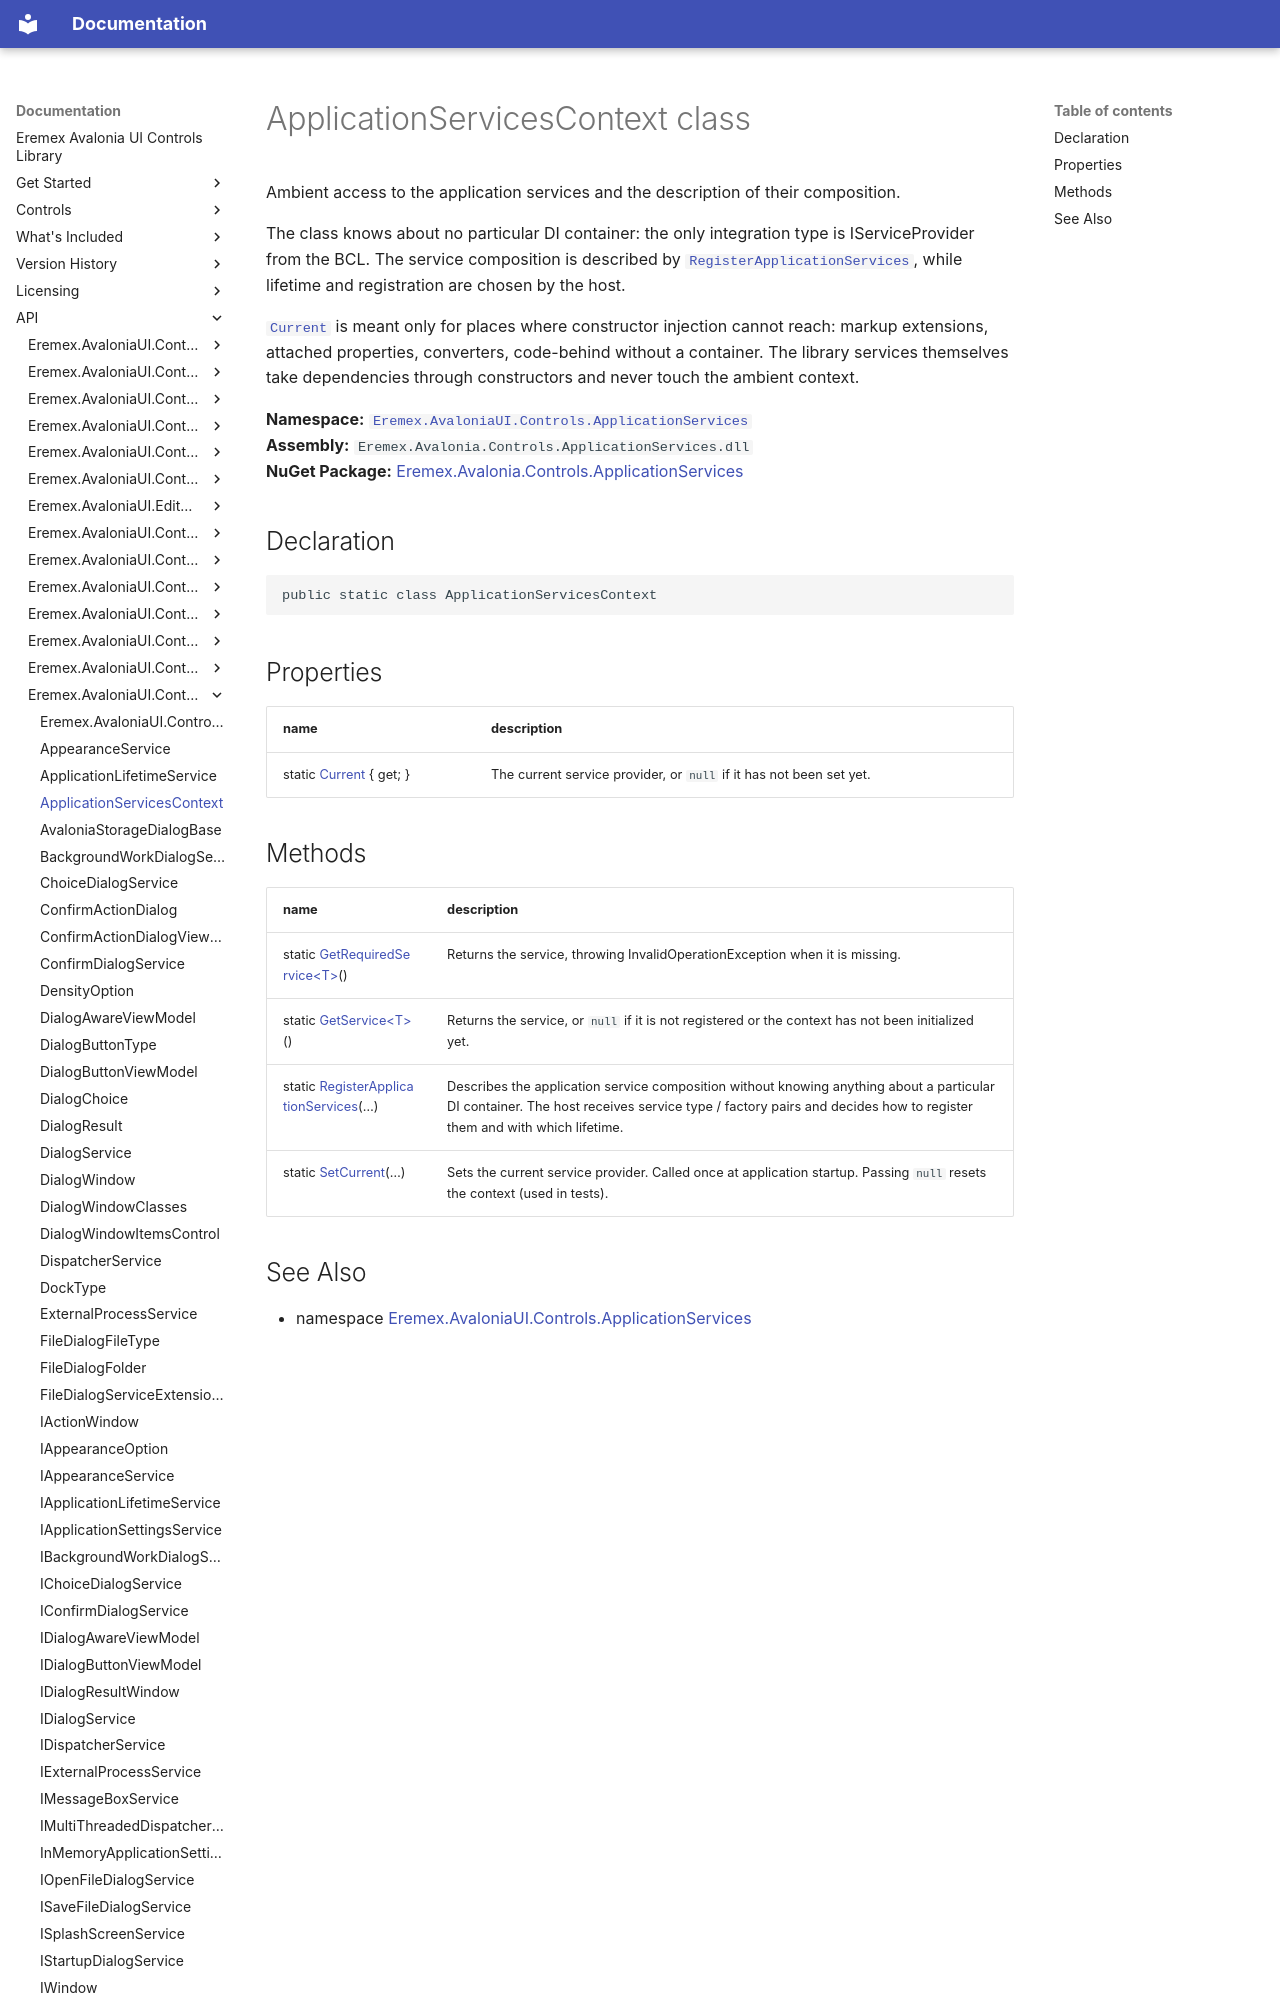

repository: Eremex/controls-doc · page: API/Eremex.AvaloniaUI.Controls.ApplicationServices/ApplicationServicesContext/index.html · generator: mkdocs

# ApplicationServicesContext class

Ambient access to the application services and the description of their composition.

The class knows about no particular DI container: the only integration type is IServiceProvider from the BCL. The service composition is described by [`RegisterApplicationServices`](./ApplicationServicesContext/RegisterApplicationServices.md), while lifetime and registration are chosen by the host.

[`Current`](./ApplicationServicesContext/Current.md) is meant only for places where constructor injection cannot reach: markup extensions, attached properties, converters, code-behind without a container. The library services themselves take dependencies through constructors and never touch the ambient context.

**Namespace:** [`Eremex.AvaloniaUI.Controls.ApplicationServices`](./index.md)  
**Assembly:** `Eremex.Avalonia.Controls.ApplicationServices.dll`  
**NuGet Package:** [Eremex.Avalonia.Controls.ApplicationServices](https://www.nuget.org/packages/Eremex.Avalonia.Controls.ApplicationServices)

## Declaration

```csharp
public static class ApplicationServicesContext
```

## Properties

| name | description |
| --- | --- |
| static [Current](ApplicationServicesContext/Current.md) { get; } | The current service provider, or `null` if it has not been set yet. |
